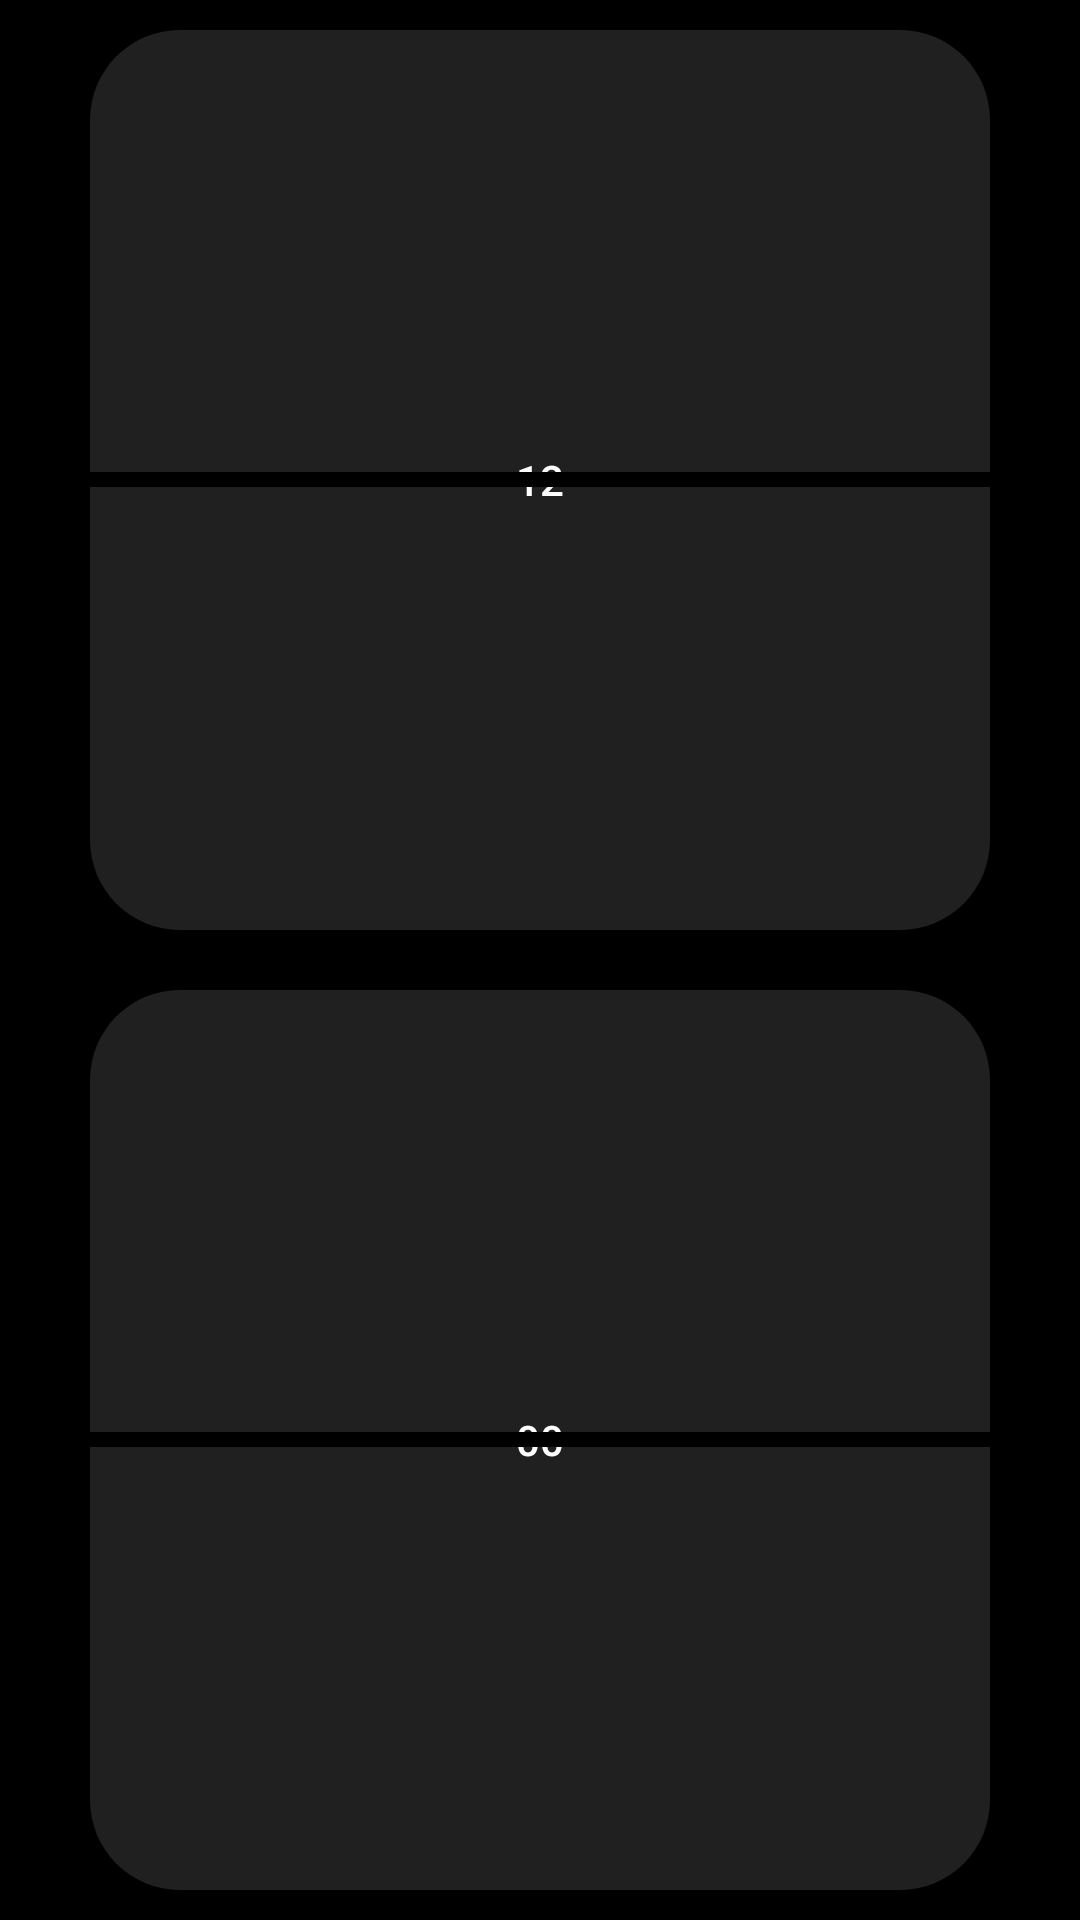

Android layout source for this screen:
<!-- AndroidManifest.xml: application theme Theme.AppCompat.NoActionBar -->
<!-- res/layout/activity_clock.xml -->
<?xml version="1.0" encoding="utf-8"?>
<LinearLayout xmlns:android="http://schemas.android.com/apk/res/android"
    xmlns:app="http://schemas.android.com/apk/res-auto"
    xmlns:tools="http://schemas.android.com/tools"
    android:layout_width="match_parent"
    android:layout_height="match_parent"
    android:orientation="vertical"
    android:gravity="center_vertical |center_horizontal"
    android:background="@color/black"
    tools:context=".ClockActivity">

    <LinearLayout
        android:layout_width="match_parent"
        android:layout_height="0dp"
        android:layout_weight="1"
        android:background="@color/black">

        <RelativeLayout
            android:layout_width="match_parent"
            android:layout_height="match_parent"
            android:gravity="center"
            android:clipChildren="true">

            <Button
                android:id="@+id/hourView"
                android:layout_width="wrap_content"
                android:layout_height="wrap_content"
                android:text="12"
                android:textColor="@color/white"
                android:textAlignment="center"
                android:background="@drawable/rectangle"
                android:layout_centerInParent="true"
                android:clickable="false"/>

            <Button
                android:layout_centerInParent="true"
                android:layout_width="match_parent"
                android:layout_height="5dp"
                android:clickable="false"
                android:background="@color/black" />
        </RelativeLayout>
    </LinearLayout>
    <LinearLayout
        android:layout_width="match_parent"
        android:layout_height="0dp"
        android:layout_weight="1"
        android:background="@color/black">

        <RelativeLayout
            android:layout_width="match_parent"
            android:layout_height="match_parent"
            android:gravity="center"
            android:clipChildren="true">

            <Button
                android:id="@+id/minView"
                android:layout_width="wrap_content"
                android:layout_height="wrap_content"
                android:background="@drawable/rectangle"
                android:text="00"
                android:textAlignment="center"
                android:textColor="@color/white"
                android:layout_centerInParent="true"
                android:clickable="false"/>

            <Button
                android:layout_centerInParent="true"
                android:layout_width="match_parent"
                android:layout_height="5dp"
                android:clickable="false"
                android:background="@color/black" />
        </RelativeLayout>
    </LinearLayout>
</LinearLayout>
<!-- resources referenced by this layout -->
<resources>
  <color name="black">#FF000000</color>
  <color name="white">#FFFFFFFF</color>
  <!-- drawable rectangle (drawable-nodpi) -->
  <vector xmlns:android="http://schemas.android.com/apk/res/android"
      xmlns:tools="http://schemas.android.com/tools"
      android:width="300dp"
      android:height="300dp"
      android:viewportWidth="300"
      android:viewportHeight="300"
      tools:ignore="VectorRaster">
    <path
        android:pathData="M30,0L270,0A30,30 0,0 1,300 30L300,270A30,30 0,0 1,270 300L30,300A30,30 0,0 1,0 270L0,30A30,30 0,0 1,30 0z"
        android:fillColor="#212021"/>
  </vector>
</resources>
